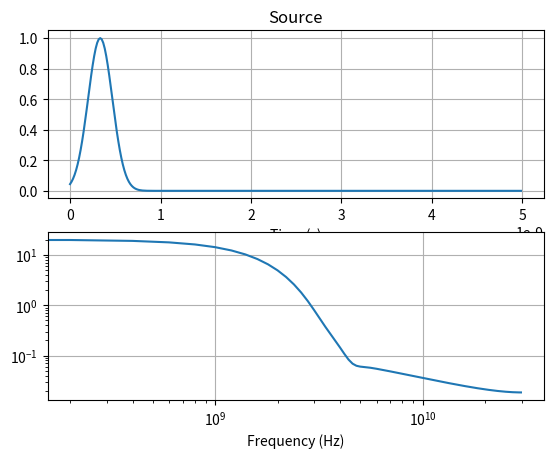
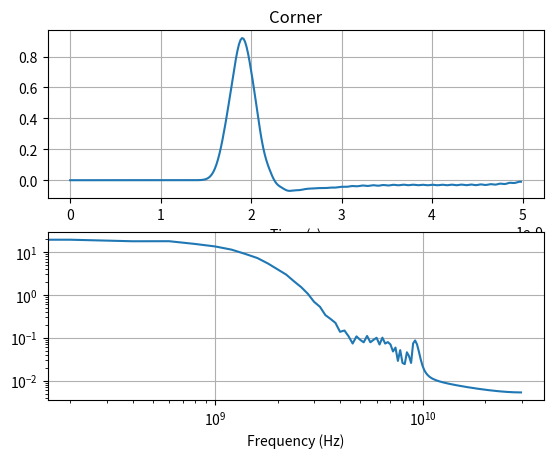
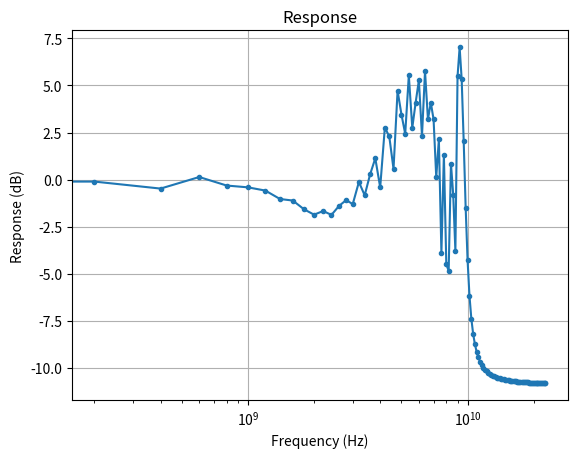

The script that saved these images, in order: (Note: this script raises an exception after producing the figures.)
#! /usr/bin/python3

from datetime import datetime
import numpy as np
import matplotlib as mpl
import matplotlib.pyplot as plt
import matplotlib.animation as animation
import matplotlib.collections as collections
from matplotlib import cm
from scipy import fftpack

eps0 = 8.8541878176e-12


class Grid2D:
    """FDTD 2D Grid, TM Formulation"""
    def __init__(self, cellsize_x, width, length):
        self.cellsize_x = cellsize_x
        self.cellsize_y = cellsize_x    # Square cells
        self.x = np.arange(0.0, width, self.cellsize_x)
        self.y = np.arange(0.0, length, self.cellsize_y)
        self.ndx = len(self.x)
        self.ndy = len(self.y)
        self.scattered_boundary = 7
        self.dt = min(self.cellsize_x, self.cellsize_y) / (2 * 3e8)
        
        self.dz = np.zeros((self.ndx, self.ndy))
        self.ez = np.zeros((self.ndx, self.ndy))
        self.iz = np.zeros((self.ndx, self.ndy))
        self.hx = np.zeros((self.ndx, self.ndy))
        self.hy = np.zeros((self.ndx, self.ndy))
        self.ihx = np.zeros((self.ndx, self.ndy))
        self.ihy = np.zeros((self.ndx, self.ndy))
        
        self.ez_inc = np.zeros(self.ndy)
        self.hx_inc = np.zeros(self.ndy)
        
        self.ga = np.ones((self.ndx, self.ndy))
        self.gb = np.zeros((self.ndx, self.ndy))
        
        self.gi2 = np.ones(self.ndx)
        self.gi3 = np.ones(self.ndx)
        self.fi1 = np.zeros(self.ndx)
        self.fi2 = np.ones(self.ndx)
        self.fi3 = np.ones(self.ndx)
        
        self.gj2 = np.ones(self.ndy)
        self.gj3 = np.ones(self.ndy)
        self.fj1 = np.zeros(self.ndy)
        self.fj2 = np.ones(self.ndy)
        self.fj3 = np.ones(self.ndy)
        
        self.sources = []
        self.plane_sources = []
        self.probes = []
        self.data = []

    def __repr__(self):
        s = 'ndx {0:} ndy {1:}\n'.format(self.ndx, self.ndy) \
            + 'x   {0:.3e} y {1:.3e}   m\n'.format(max(self.x), max(self.y)) \
            + 'dx  {0:.3e} dy {1:.3e}  m\n'.format(
                self.cellsize_x, self.cellsize_y) \
            + 'dt  {0:.3e}   s'.format(self.dt)
        return s

    def init_pml(self, npml):
        for n in range(npml):
            xnum = npml - n
            xd = npml
            xxn = xnum / xd
            xn = 0.33 * (xxn ** 3)
            self.gi2[n] = self.gi2[-1-n] = 1.0 / (1.0 + xn)
            self.gi3[n] = self.gi3[-1-n] = (1.0 - xn) / (1.0 + xn)
            
            self.gj2[n] = self.gj2[-1-n] = 1.0 / (1.0 + xn)
            self.gj3[n] = self.gj3[-1-n] = (1.0 - xn) / (1.0 + xn)

            xxn = (xnum - 0.5) / xd
            xn = 0.25 * (xxn ** 3)
            self.fi1[n] = self.fi1[-2-n] = xn
            self.fi2[n] = self.fi2[-2-n] = 1.0 / (1.0 + xn)
            self.fi3[n] = self.fi3[-2-n] = (1.0 - xn) / (1.0 + xn)

            self.fj1[n] = self.fj1[-2-n] = xn
            self.fj2[n] = self.fj2[-2-n] = 1.0 / (1.0 + xn)
            self.fj3[n] = self.fj3[-2-n] = (1.0 - xn) / (1.0 + xn)

    def set_material(self, p1, p2, er=1.0, cond=0.0):
        self.ga[p1[0]:p2[0], p1[1]:p2[1]] = 1.0 / (er +
                                                   (cond * self.dt / eps0))
        self.gb[p1[0]:p2[0], p1[1]:p2[1]] = cond * self.dt / eps0

    def update_dz(self):
        self.dz[1:, 1:] =   self.gi3[1:] * self.gj3[1:] * self.dz[1:, 1:] + \
                            self.gi2[1:] * self.gj2[1:] * 0.5 * \
                                (self.hy[1:, 1:] - self.hy[:-1, 1:] - \
                                 self.hx[1:, 1:] + self.hx[1:, :-1])
        n = self.scattered_boundary
        self.dz[n:-n-1, n] += 0.5 * self.hx_inc[n-1]
        self.dz[n:-n-1, -n-1] -= 0.5 * self.hx_inc[-n-2]

    def update_ez(self):
        self.ez = self.ga * (self.dz - self.iz)
        self.iz = self.iz + self.gb * self.ez

    def update_hx(self):
        curl_e = self.ez[:-1, :-1] - self.ez[:-1, 1:]
        self.ihx[:-1, :-1] = self.ihx[:-1, :-1] + curl_e
        self.hx[:-1, :-1] = self.fj3[:-1] * self.hx[:-1, :-1] + \
                            self.fj2[:-1] * \
                                (0.5 * curl_e + self.fi1[:-1] * self.ihx[:-1, :-1])
        n = self.scattered_boundary
        self.hx[n:-n-1, n-1] += 0.5 * self.ez_inc[n]
        self.hx[n:-n-1, -n-1] -= 0.5 * self.ez_inc[-n-1]

    def update_hy(self):
        curl_e = self.ez[:-1, :-1] - self.ez[1:, :-1]
        self.ihy[:-1, :-1] = self.ihy[:-1, :-1] + curl_e
        self.hy[:-1, :-1] = self.fi3[:-1] * self.hy[:-1, :-1] - \
                            self.fi2[:-1] * \
                                (0.5 * curl_e + self.fj1[:-1] * self.ihy[:-1, :-1])
        n = self.scattered_boundary
        self.hy[n-1, n:-n-1] -= 0.5 * self.ez_inc[n:-n-1]
        self.hy[-n-2, n:-n-1] += 0.5 * self.ez_inc[n:-n-1]

    def update_ez_inc(self):
        self.ez_inc[1:] += 0.5 * (self.hx_inc[:-1] - self.hx_inc[1:])

    def update_hx_inc(self):
        self.hx_inc[:-1] += 0.5 * (self.ez_inc[:-1] - self.ez_inc[1:])

    def solve(self, total_time, n_frames=125):
        start_time = datetime.now()
        self.t = np.arange(total_time, step=self.dt)
        frame_ids = np.linspace(0, len(self.t) - 1,
                                int(n_frames), dtype='int64')
        for probe in self.probes:
            probe.data = np.zeros(len(self.t))

        abc_left = [0, 0]
        abc_right = [0, 0]

        print('Solving {0} time steps'.format(len(self.t)))
        print_ids = np.linspace(0, len(self.t) - 1, 11, dtype='int64')

        for time_id, time in enumerate(self.t):
            if time_id in print_ids:
                print('Step {0} {1:.0f}%'.format(
                    time_id,
                    100.0 * time_id / len(self.t)))

            self.update_ez_inc()

            self.ez_inc[0] = abc_left.pop()
            abc_left.insert(0, self.ez_inc[1])
            self.ez_inc[-1] = abc_right.pop()
            abc_right.insert(0, self.ez_inc[-2])

            self.update_dz()

            for source in self.plane_sources:
                self.ez_inc[source.position] = source.solve(time)

            self.update_ez()

            for source in self.sources:
                self.ez[source.position[0],
                        source.position[1]] += source.solve(time)

            self.update_hx_inc()
            self.update_hx()
            self.update_hy()

            for probe in self.probes:
                probe.data[time_id] = self.ez[probe.position[0],
                                              probe.position[1]]

            if time_id in frame_ids:
                self.data.append(self.ez.copy())

        end_time = datetime.now()
        print('Solve complete')
        print(f'Elapsed {end_time - start_time}')

    def add_source(self, source):
        self.sources.append(source)

    def add_plane_source(self, source):
        self.plane_sources.append(source)

    def add_probe(self, probe):
        self.probes.append(probe)


class Probe:
    def __init__(self, position, label='Probe'):
        self.position = position
        self.data = np.empty(1)
        self.label = label


class Source:
    def __init__(self, position, label='Source'):
        self.position = position
        self.label = label


class Gaussian(Source):
    def __init__(self, position, label, amplitude, t0, spread):
        super().__init__(position, label)
        self.amplitude = amplitude
        self.spread = spread
        self.t0 = t0

    def solve(self, time):
        return self.amplitude * np.exp(
               -0.5 * ((self.t0 - time)/self.spread) ** 2.0)


class Sinusoid(Source):
    def __init__(self, position, label, amplitude, freq):
        super().__init__(position, label)
        self.freq = freq
        self.amplitude = amplitude

    def solve(self, time):
        return self.amplitude * np.sin(2 * np.pi * self.freq * time)


class SinusoidalGauss(Source):
    """
    Sinusoidally-modulated Gaussian Pulse
    f1 = lower frequency limit
    f2 = upper frequency limit
    bbw = minimum pulse level that is unaffected by computational noise
    bt = maximum allowable pulse level at t = 0
    bf = maximum allowable DC component in frequency domain
    """
    def __init__(self, position, label, f1, f2,
                 bbw=0.0001, bt=0.001, bf=0.001):
        super().__init__(position, label)
        self.fc = 0.5 * (f1 + f2)
        self.alpha = np.pi * (f2 - f1) / np.sqrt(-np.log(bbw))
        self.t0 = np.sqrt(-np.log(bt)) / self.alpha

    def is_ok(self, bf=0.001):
        return self.fc < self.alpha * np.pi / np.sqrt(-np.log(bf))

    def solve(self, time):
        return np.exp(-(self.alpha ** 2) * (time - self.t0) ** 2) \
               * np.cos(2 * np.pi * self.fc * (time - self.t0))


def animate(i, *fargs):
    fig = fargs[0]
    ax = fargs[1]
    surf = fargs[2]
    grid = fargs[3]
    X = fargs[4]
    Y = fargs[5]

    ax.clear()
    surf = plot_ez(fig, ax, X, Y, grid.data[i])

    return surf,


def plot_ez(fig, ax, X, Y, Z):
    surf_args = {'cmap': cm.coolwarm,
                 'linewidth': 0,
                 'antialiased': False}
    surf = ax.plot_surface(X, Y, Z, **surf_args)
    ax.set_zlim(0, 1)
    ax.set_xlabel('x (m)')
    ax.set_ylabel('y (m)')
    ax.set_zlabel('Ez')

    return surf


def plot_time_freq(yt, time, dt, title):
    f = fftpack.fftfreq(len(time), dt)
    F = np.abs(fftpack.fft(yt))
    mask = np.where(f >= 0)

    fig, axes = plt.subplots(2, 1)
    axes[0].plot(time, yt)
    axes[0].set_title(title)
    axes[0].set_xlabel('Time (s)')
    axes[0].grid()

    axes[1].loglog(f[mask], F[mask])
    axes[1].set_xlabel('Frequency (Hz)')
    axes[1].grid()


def plot_response(input, output, time, dt, title='Response'):
    f = fftpack.fftfreq(len(time), dt)
    Fin = np.abs(fftpack.fft(input))
    Fout = np.abs(fftpack.fft(output))
    threshold = 1e-3 * max(Fin)  # bad results with low Fin
    mask = np.where((f >= 0) & (Fin > threshold))
    response = 20 * np.log10(Fout[mask] / Fin[mask])

    fig, ax = plt.subplots()
    ax.semilogx(f[mask], response, marker='.')
    ax.set_title(title)
    ax.set_ylabel('Response (dB)')
    ax.set_xlabel('Frequency (Hz)')
    ax.grid()


def main():
    total_time = 5e-9
    n_frames = 125
    dx = 0.01
    grid = Grid2D(dx, 0.6, 0.6)
    grid.init_pml(8)
    print(grid)
    p1 = np.array([25, 35])
    p2 = np.array([25, 35])
    # grid.set_material(p1, p2, er=4.0, cond=10.0)
    # src_pos = np.array([[30], [15]])
    # source = Gaussian(src_pos, 'Gaussian', 1.0, 20 * grid.dt, 6 * grid.dt)
    # source = Sinusoid(src_pos, 'Sine 1 GHz', 1.0, 1e9)
    # source = SinusoidalGauss(src_pos, 'Sine-Gauss 1 GHz', 5e8, 2e9)
    source = Gaussian(3, 'PlaneGaussian', 1.0, 20 * grid.dt, 8 * grid.dt)
    # grid.add_source(source)
    grid.add_plane_source(source)
    grid.add_probe(Probe(np.array([[50], [50]]), 'Corner'))
    grid.solve(total_time, n_frames)

    X, Y = np.meshgrid(grid.x, grid.y, indexing='ij')

    source_data = source.solve(grid.t)
    plot_time_freq(source_data, grid.t, grid.dt, 'Source')
    for probe in grid.probes:
        plot_time_freq(probe.data, grid.t, grid.dt, probe.label)
    plot_response(source_data, probe.data, grid.t, grid.dt, 'Response')

    fig = plt.figure()
    ax = fig.gca(projection='3d')
    surf = plot_ez(fig, ax, X, Y, grid.data[0])
    fig.colorbar(surf, shrink=0.5, aspect=5)
    ani = animation.FuncAnimation(
        fig, animate, fargs=(fig, ax, surf, grid, X, Y), interval=40,
        frames=len(grid.data))

    f = r"fdtd_2d.gif"
    print('Saving', f, '...', end='')
    writergif = animation.PillowWriter(fps=25)
    ani.save(f, writer=writergif)
    print(' done.')

    plt.show()


if __name__ == '__main__':
    main()
